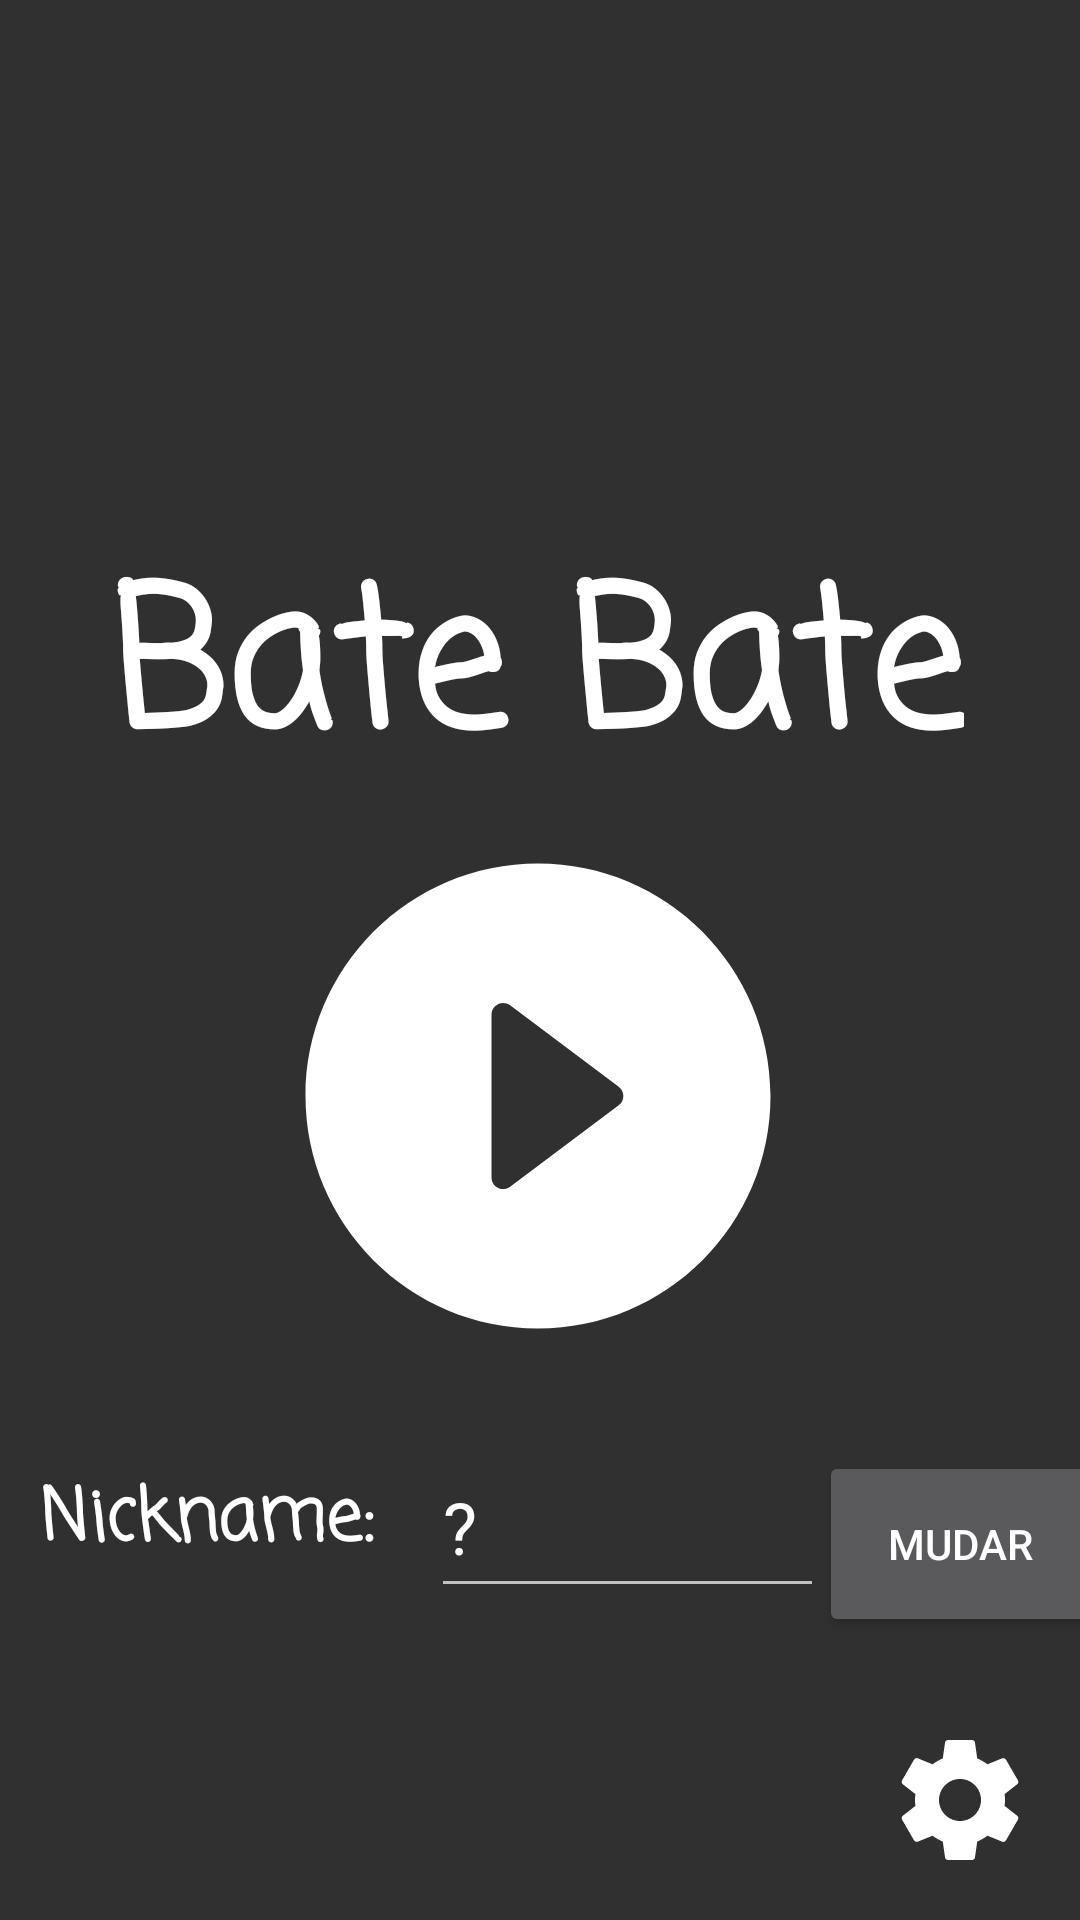

Reconstruct the res/layout file that produces this screen, plus the resources it refers to.
<!-- AndroidManifest.xml: application theme Theme.Design.NoActionBar -->
<!-- res/layout/activity_main.xml -->
<?xml version="1.0" encoding="utf-8"?>
<androidx.constraintlayout.widget.ConstraintLayout xmlns:android="http://schemas.android.com/apk/res/android"
    xmlns:app="http://schemas.android.com/apk/res-auto"
    xmlns:tools="http://schemas.android.com/tools"
    android:layout_width="match_parent"
    android:layout_height="match_parent"
    tools:context=".MainActivity">

    <ImageView
        android:id="@+id/backgroundMenuView"
        android:layout_width="1336dp"
        android:layout_height="886dp"
        android:scaleType="centerCrop"
        app:layout_constraintBottom_toBottomOf="parent"
        app:layout_constraintEnd_toEndOf="parent"
        app:layout_constraintStart_toStartOf="parent"
        app:layout_constraintTop_toTopOf="parent"
        app:layout_constraintVertical_bias="0.529"
        app:srcCompat="@drawable/menu_background_dark_forest" />

    <ImageButton
        android:id="@+id/settingsButton"
        android:layout_width="wrap_content"
        android:layout_height="wrap_content"
        android:layout_marginEnd="16dp"
        android:layout_marginRight="16dp"
        android:layout_marginBottom="16dp"
        android:background="#00FFFFFF"
        app:layout_constraintBottom_toBottomOf="parent"
        app:layout_constraintEnd_toEndOf="parent"
        app:srcCompat="@drawable/settings_button" />

    <ImageButton
        android:id="@+id/playButton"
        android:layout_width="186dp"
        android:layout_height="176dp"
        android:background="#00FFFFFF"
        android:onClick="startGame"
        android:scaleType="centerCrop"
        app:layout_constraintBottom_toBottomOf="parent"
        app:layout_constraintEnd_toEndOf="parent"
        app:layout_constraintHorizontal_bias="0.497"
        app:layout_constraintStart_toStartOf="parent"
        app:layout_constraintTop_toTopOf="parent"
        app:layout_constraintVertical_bias="0.598"
        app:srcCompat="@drawable/play_button" />

    <TextView
        android:id="@+id/gameNameText"
        android:layout_width="wrap_content"
        android:layout_height="wrap_content"
        android:layout_marginBottom="4dp"
        android:fontFamily="casual"
        android:text="Bate Bate"
        android:textColor="#FFFFFF"
        android:textSize="64sp"
        android:textStyle="bold"
        app:layout_constraintBottom_toTopOf="@+id/playButton"
        app:layout_constraintEnd_toEndOf="parent"
        app:layout_constraintHorizontal_bias="0.488"
        app:layout_constraintStart_toStartOf="parent" />

    <ImageButton
        android:id="@+id/helpButton"
        android:layout_width="64dp"
        android:layout_height="64dp"
        android:layout_marginStart="16dp"
        android:layout_marginLeft="16dp"
        android:layout_marginBottom="16dp"
        android:background="#00FFFFFF"
        android:scaleType="centerCrop"
        android:onClick="goToGlobalRank"
        app:layout_constraintBottom_toBottomOf="parent"
        app:layout_constraintStart_toStartOf="parent"
        app:srcCompat="@drawable/rank_button" />

    <TextView
        android:id="@+id/nicknameText"
        android:layout_width="wrap_content"
        android:layout_height="wrap_content"
        android:fontFamily="casual"
        android:text="@string/nickname"
        android:textColor="#FFFFFF"
        android:textSize="24sp"
        android:textStyle="bold"
        app:layout_constraintBottom_toTopOf="@+id/helpButton"
        app:layout_constraintEnd_toEndOf="parent"
        app:layout_constraintHorizontal_bias="0.053"
        app:layout_constraintStart_toStartOf="parent"
        app:layout_constraintTop_toBottomOf="@+id/playButton" />

    <EditText
        android:id="@+id/nicknameID"
        android:layout_width="131dp"
        android:layout_height="57dp"
        android:layout_marginStart="19dp"
        android:layout_marginLeft="19dp"
        android:ems="10"
        android:inputType="textPersonName"
        android:text="?"
        android:textSize="24sp"
        app:layout_constraintBottom_toTopOf="@+id/helpButton"
        app:layout_constraintStart_toEndOf="@+id/nicknameText"
        app:layout_constraintTop_toBottomOf="@+id/playButton"
        app:layout_constraintVertical_bias="0.518" />

    <Button
        android:id="@+id/changeNicknameButton"
        android:layout_width="94dp"
        android:layout_height="62dp"
        android:onClick="changeNickname"
        android:text="Mudar"
        app:layout_constraintBottom_toTopOf="@+id/settingsButton"
        app:layout_constraintEnd_toEndOf="parent"
        app:layout_constraintHorizontal_bias="0.204"
        app:layout_constraintStart_toEndOf="@+id/nicknameID"
        app:layout_constraintTop_toBottomOf="@+id/playButton" />

</androidx.constraintlayout.widget.ConstraintLayout>
<!-- resources referenced by this layout -->
<resources>
  <!-- drawable play_button (drawable-mdpi) -->
  <vector xmlns:android="http://schemas.android.com/apk/res/android"
      android:width="48dp"
      android:height="48dp"
      android:viewportWidth="24"
      android:viewportHeight="24">
    <path
        android:pathData="M12,2C6.48,2 2,6.48 2,12s4.48,10 10,10 10,-4.48 10,-10S17.52,2 12,2zM10,15.5v-7c0,-0.41 0.47,-0.65 0.8,-0.4l4.67,3.5c0.27,0.2 0.27,0.6 0,0.8l-4.67,3.5c-0.33,0.25 -0.8,0.01 -0.8,-0.4z"
        android:fillColor="#ffffff"/>
  </vector>
  <!-- drawable settings_button (drawable-mdpi) -->
  <vector xmlns:android="http://schemas.android.com/apk/res/android"
      android:width="48dp"
      android:height="48dp"
      android:viewportWidth="24"
      android:viewportHeight="24">
    <path
        android:pathData="M19.43,12.98c0.04,-0.32 0.07,-0.64 0.07,-0.98s-0.03,-0.66 -0.07,-0.98l2.11,-1.65c0.19,-0.15 0.24,-0.42 0.12,-0.64l-2,-3.46c-0.12,-0.22 -0.39,-0.3 -0.61,-0.22l-2.49,1c-0.52,-0.4 -1.08,-0.73 -1.69,-0.98l-0.38,-2.65C14.46,2.18 14.25,2 14,2h-4c-0.25,0 -0.46,0.18 -0.49,0.42l-0.38,2.65c-0.61,0.25 -1.17,0.59 -1.69,0.98l-2.49,-1c-0.23,-0.09 -0.49,0 -0.61,0.22l-2,3.46c-0.13,0.22 -0.07,0.49 0.12,0.64l2.11,1.65c-0.04,0.32 -0.07,0.65 -0.07,0.98s0.03,0.66 0.07,0.98l-2.11,1.65c-0.19,0.15 -0.24,0.42 -0.12,0.64l2,3.46c0.12,0.22 0.39,0.3 0.61,0.22l2.49,-1c0.52,0.4 1.08,0.73 1.69,0.98l0.38,2.65c0.03,0.24 0.24,0.42 0.49,0.42h4c0.25,0 0.46,-0.18 0.49,-0.42l0.38,-2.65c0.61,-0.25 1.17,-0.59 1.69,-0.98l2.49,1c0.23,0.09 0.49,0 0.61,-0.22l2,-3.46c0.12,-0.22 0.07,-0.49 -0.12,-0.64l-2.11,-1.65zM12,15.5c-1.93,0 -3.5,-1.57 -3.5,-3.5s1.57,-3.5 3.5,-3.5 3.5,1.57 3.5,3.5 -1.57,3.5 -3.5,3.5z"
        android:fillColor="#ffffff"/>
  </vector>
  <string name="nickname">Nickname:</string>
</resources>
